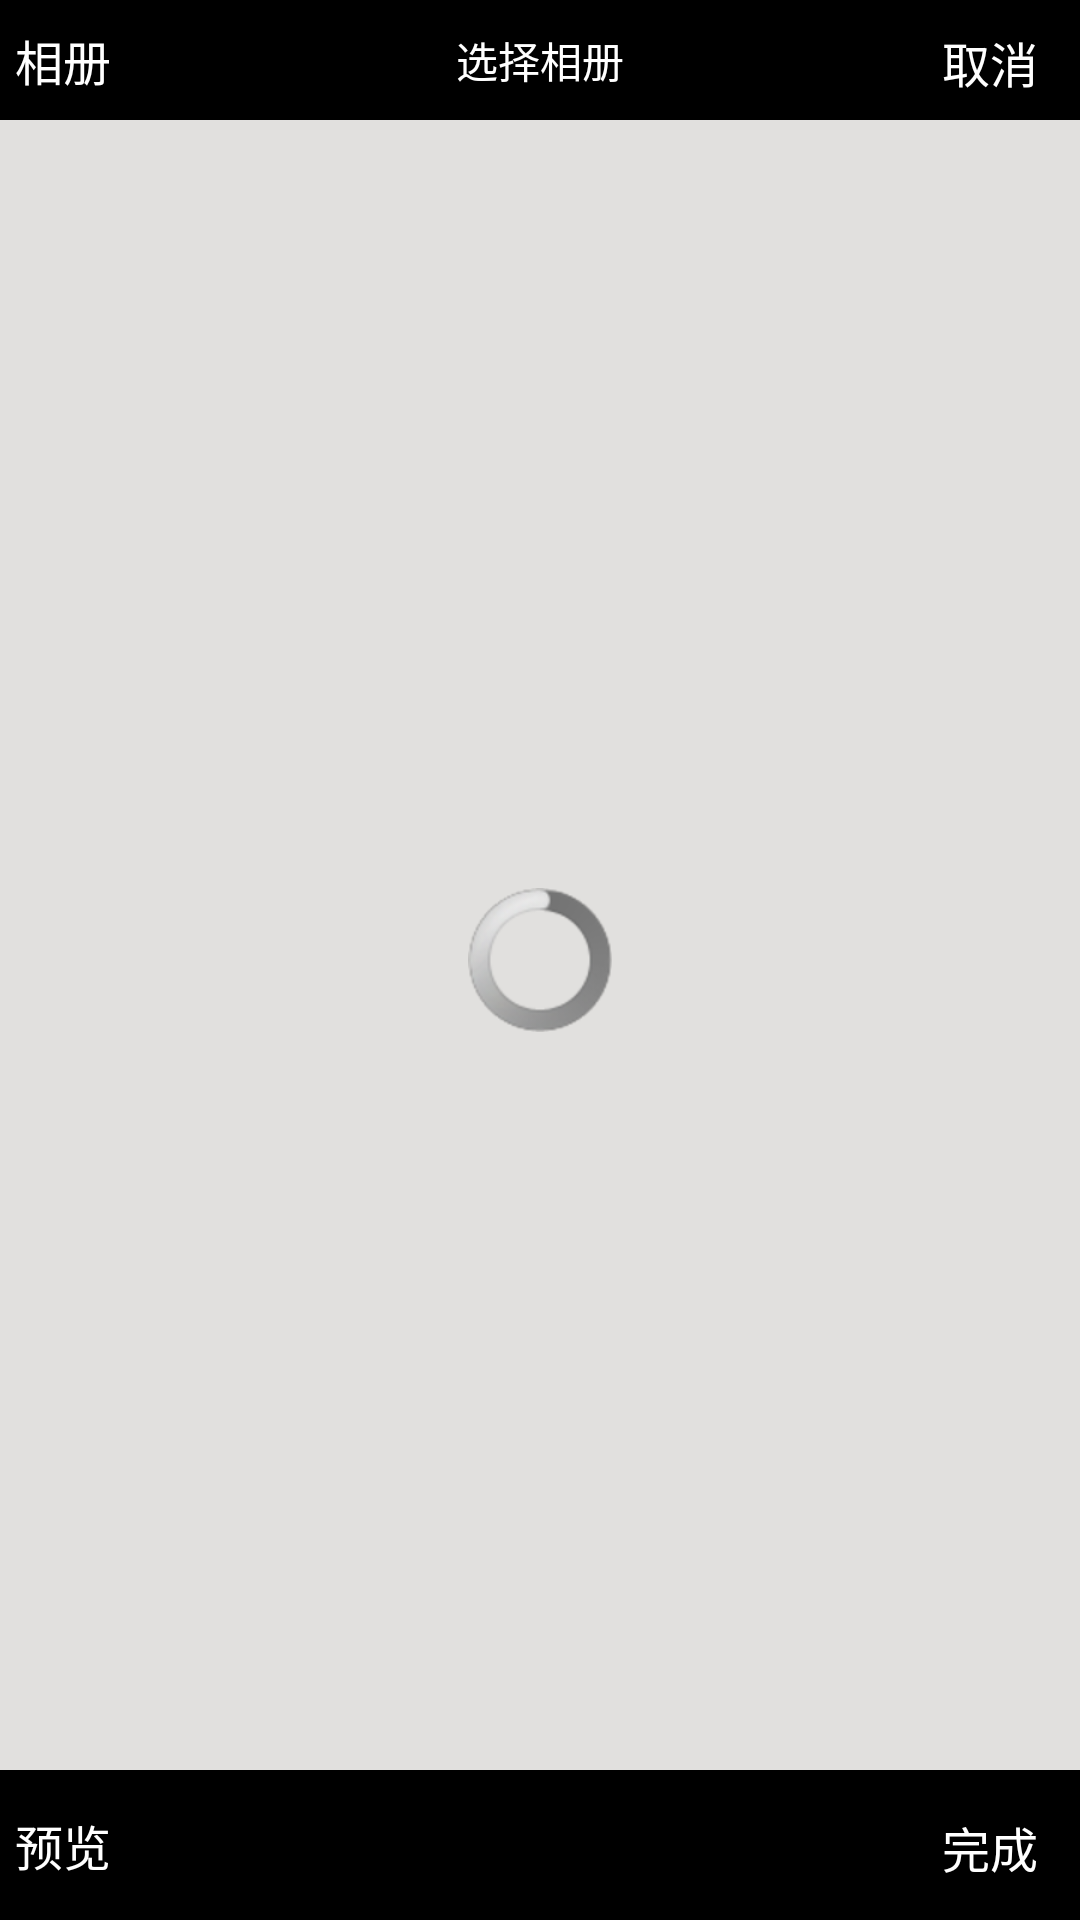

This screen was rendered from an Android layout file. Write that file and the resources it references.
<!-- AndroidManifest.xml: application theme android:Theme.Light.NoTitleBar -->
<!-- res/layout/plugin_camera_show_all_photo.xml -->
<?xml version="1.0" encoding="utf-8"?>
<RelativeLayout xmlns:android="http://schemas.android.com/apk/res/android"
    android:layout_width="match_parent"
    android:layout_height="match_parent"
    android:background="@color/albumback" >

    <RelativeLayout
        android:id="@+id/showallphoto_headview"
        android:layout_width="fill_parent"
        android:layout_height="40dp"
        android:background="@color/black" >

        <TextView
            android:id="@+id/showallphoto_back"
            style="@style/TextView_InReleativeLeft"
            android:text="@string/album" />

        <TextView
            android:id="@+id/showallphoto_headtitle"
            style="@style/TextView_Title"
            android:text="@string/photo" />

        <TextView
            android:id="@+id/showallphoto_cancel"
            style="@style/TextView_InReleativeRight"
            android:text="@string/camera_cancel" />
    </RelativeLayout>

    <RelativeLayout
        android:id="@+id/showallphoto_bottom_layout"
        android:layout_width="match_parent"
        android:layout_height="50dp"
        android:layout_alignParentBottom="true"
        android:background="@color/black" >

        <TextView
            android:id="@+id/showallphoto_preview"
            style="@style/TextView_InReleativeLeft"
            android:text="@string/preview" />

        <TextView
            android:id="@+id/showallphoto_ok_button"
            style="@style/TextView_InReleativeRight"
            android:text="@string/unfinished" />
    </RelativeLayout>

    <GridView
        android:id="@+id/showallphoto_myGrid"
        android:layout_width="fill_parent"
        android:layout_height="fill_parent"
        android:layout_above="@id/showallphoto_bottom_layout"
        android:layout_below="@id/showallphoto_headview"
        android:layout_centerInParent="true"
        android:layout_marginTop="2dp"
        android:background="@color/albumback"
        android:horizontalSpacing="10dp"
        android:numColumns="4"
        android:verticalSpacing="10dp" />

    <ProgressBar
        android:id="@+id/showallphoto_progressbar"
        android:layout_width="wrap_content"
        android:layout_height="wrap_content"
        android:layout_centerInParent="true" />

</RelativeLayout>
<!-- resources referenced by this layout -->
<resources>
  <color name="albumback">#E1E0DE</color>
  <color name="black">#000000</color>
  <string name="album">相册</string>
  <string name="camera_cancel">取消</string>
  <string name="photo">选择相册</string>
  <string name="preview">预览</string>
  <string name="unfinished">完成</string>
  <style name="TextView_InReleativeLeft">
          <item name="android:layout_width">wrap_content</item>
          <item name="android:layout_height">wrap_content</item>
          <item name="android:layout_alignParentLeft">true</item>
          <item name="android:layout_centerVertical">true</item>
          <item name="android:gravity">center</item>
          <item name="android:textColor">@color/white</item>
          <item name="android:textSize">16sp</item>
          <item name="android:layout_marginLeft">5dp</item>
      </style>
  <style name="TextView_InReleativeRight">
          <item name="android:layout_width">40dp</item>
          <item name="android:layout_height">22dp</item>
          <item name="android:layout_alignParentRight">true</item>
          <item name="android:layout_centerVertical">true</item>
          <item name="android:gravity">center</item>
          <item name="android:textColor">@color/white</item>
          <item name="android:textSize">16sp</item>
          <item name="android:layout_marginRight">10dp</item>
      </style>
  <style name="TextView_Title">
          <item name="android:layout_width">wrap_content</item>
          <item name="android:layout_height">wrap_content</item>
          <item name="android:layout_centerInParent">true</item>
          <item name="android:textColor">@color/white</item>
          <item name="android:textSize">14sp</item>
      </style>
  <color name="white">#FFFFFF</color>
</resources>
